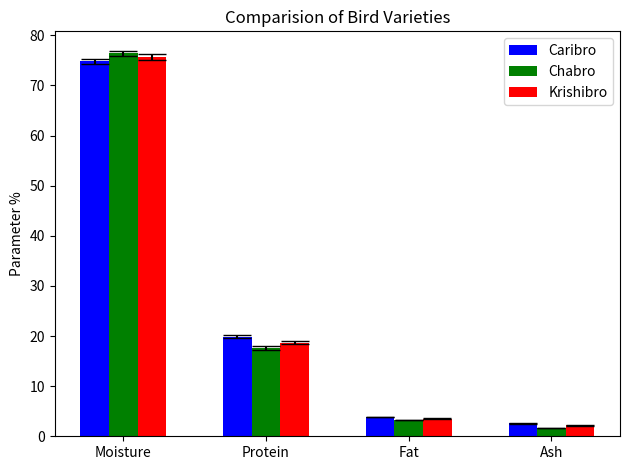

Write Python code to recreate this figure.
# -*- coding: utf-8 -*-
"""
Created on Mon Nov 25 15:50:22 2024

[redacted]
"""

import matplotlib.pyplot as plt
import numpy as np

# Data from the table
bird_varieties = ['Caribro', 'Chabro', 'Krishibro']
parameters = ['Moisture', 'Protein', 'Fat', 'Ash']

# Mean values and standard deviations (assuming you have this data in a suitable format)
means = [[74.81, 19.90, 3.80, 2.57],
         [76.39, 17.67, 3.25, 1.73],
         [75.64, 18.65, 3.51, 2.17]]

std_devs = [[0.557, 0.33, 0.05, 0.07],
            [0.557, 0.39, 0.06, 0.02],
            [0.557, 0.30, 0.06, 0.07]]

# Create the bar plot
x = np.arange(len(parameters))
width = 0.2

colors = ['blue', 'green', 'red']

fig, ax = plt.subplots()
rects1 = ax.bar(x - width, means[0], width, label='Caribro', yerr=std_devs[0], capsize=10, color=colors[0])
rects2 = ax.bar(x, means[1], width, label='Chabro', yerr=std_devs[1], capsize=10, color=colors[1])
rects3 = ax.bar(x + width, means[2], width, label='Krishibro', yerr=std_devs[2], capsize=10, color=colors[2])

# Add labels, title, and legend
ax.set_ylabel('Parameter %')
ax.set_title('Comparision of Bird Varieties')
ax.set_xticks(x)
ax.set_xticklabels(parameters)
ax.legend()

# Adjust layout
fig.tight_layout()
plt.savefig('bird_varieties_plot.png', dpi=300, bbox_inches='tight')
plt.show()



















